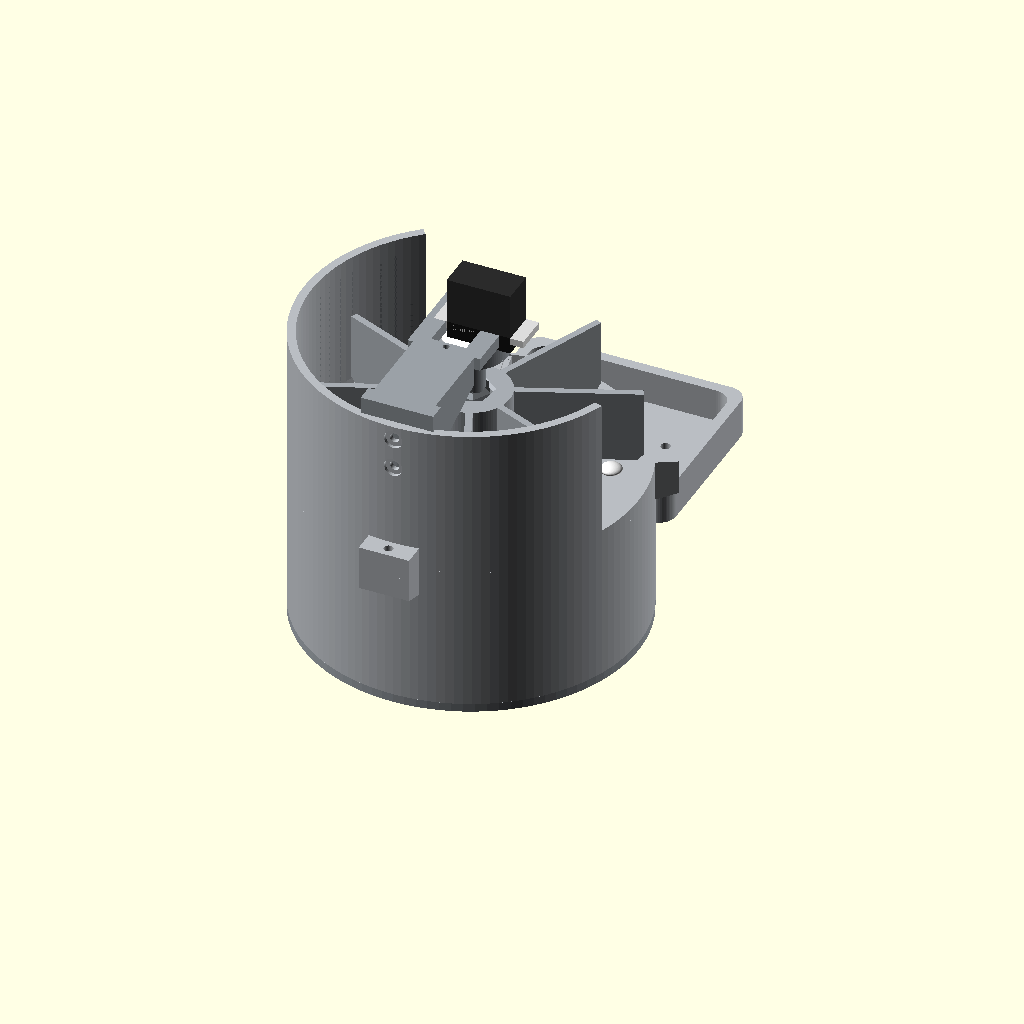
Cell 1: the model at its default parameters.
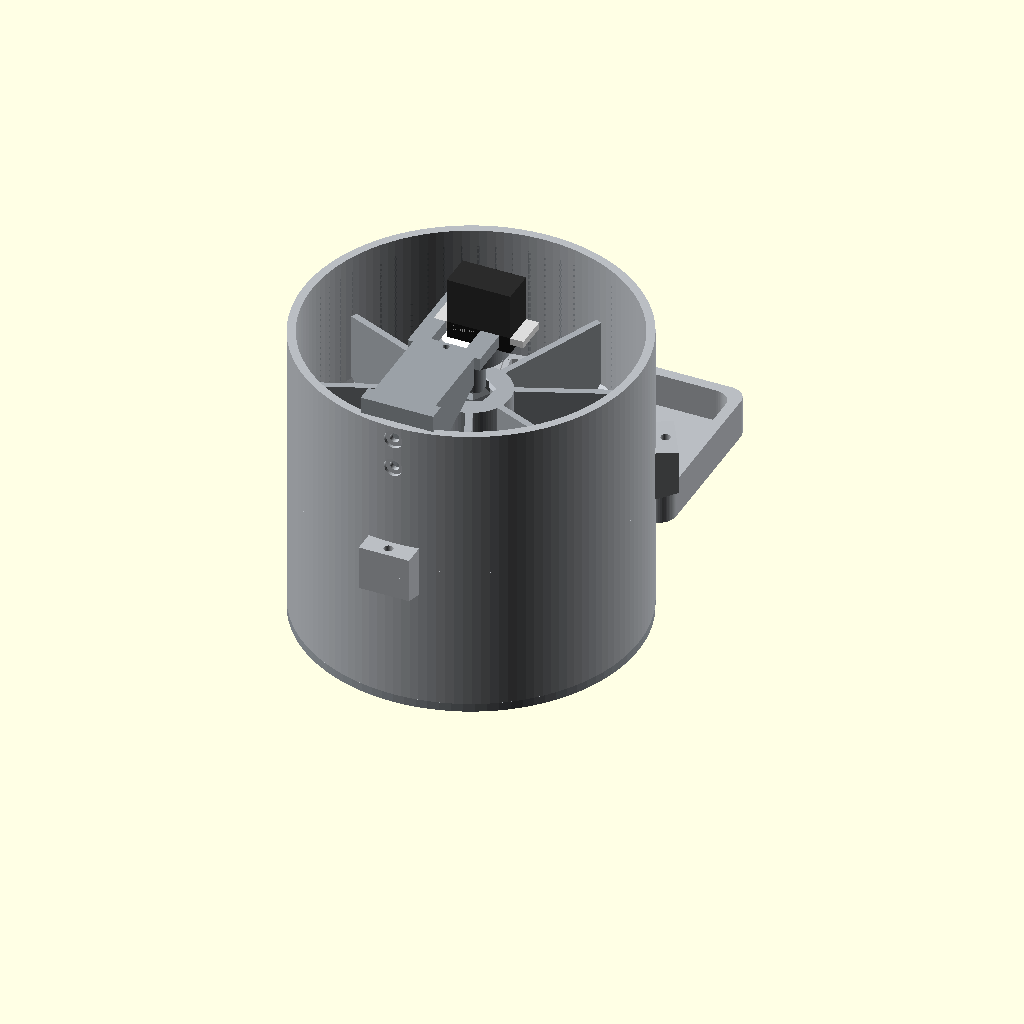
Cell 2 — CUTAWAY set to false, the other parameters unchanged.
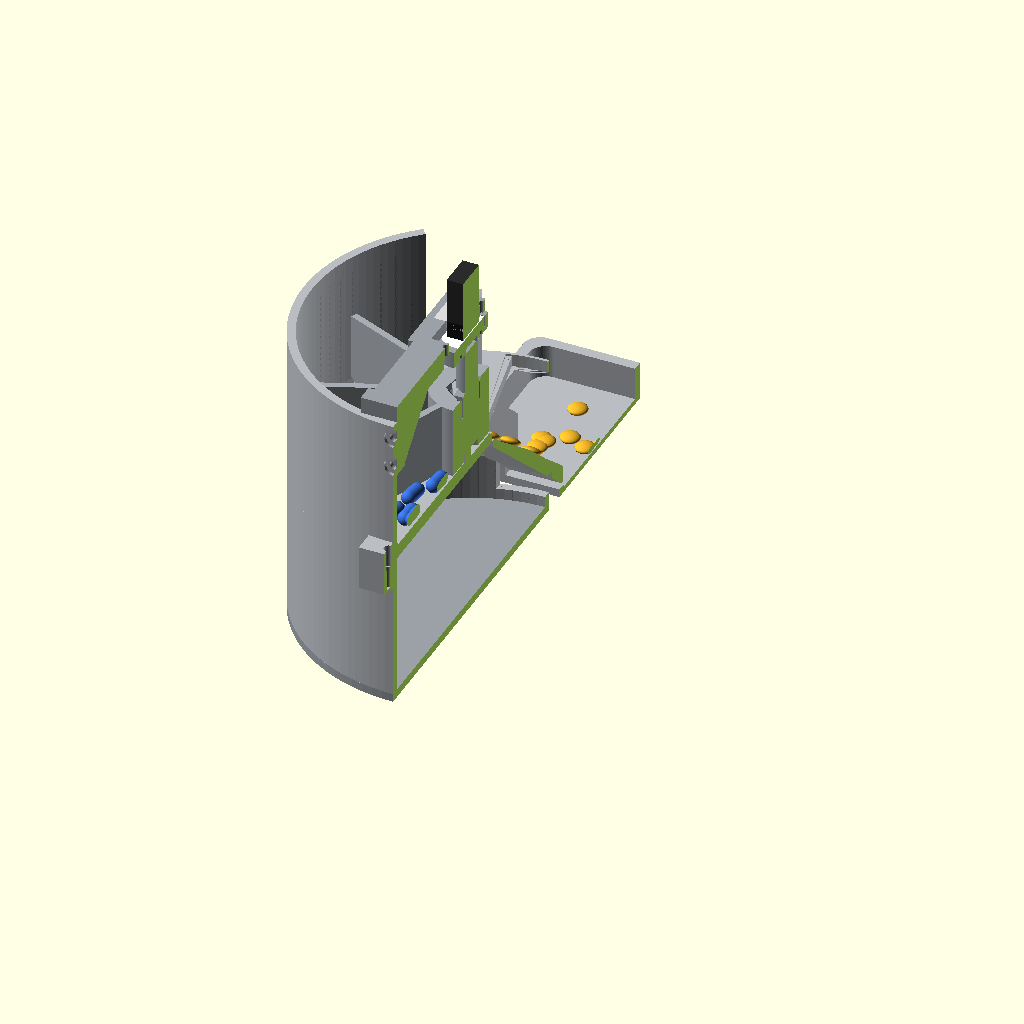
Cell 3: SECTION = true (everything else at default).
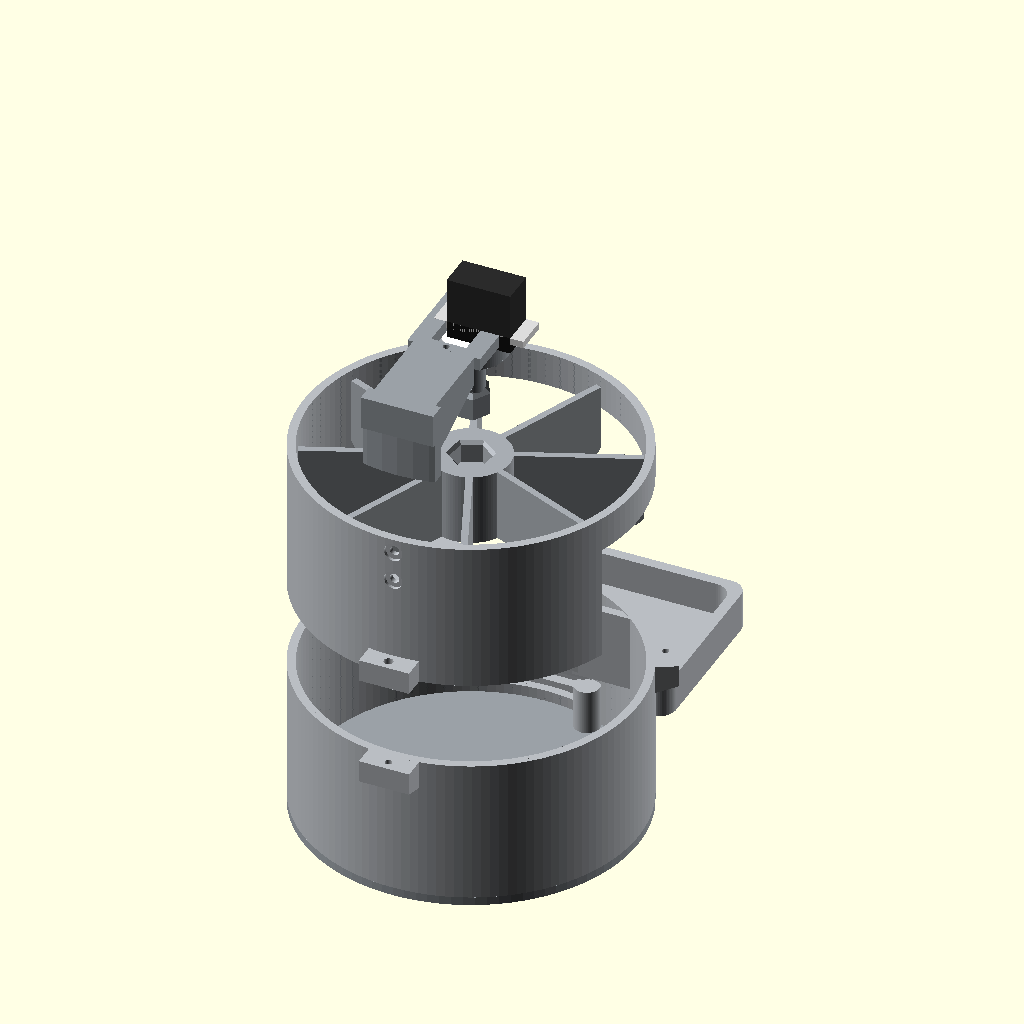
Cell 4: EXPLODED = true (everything else at default).
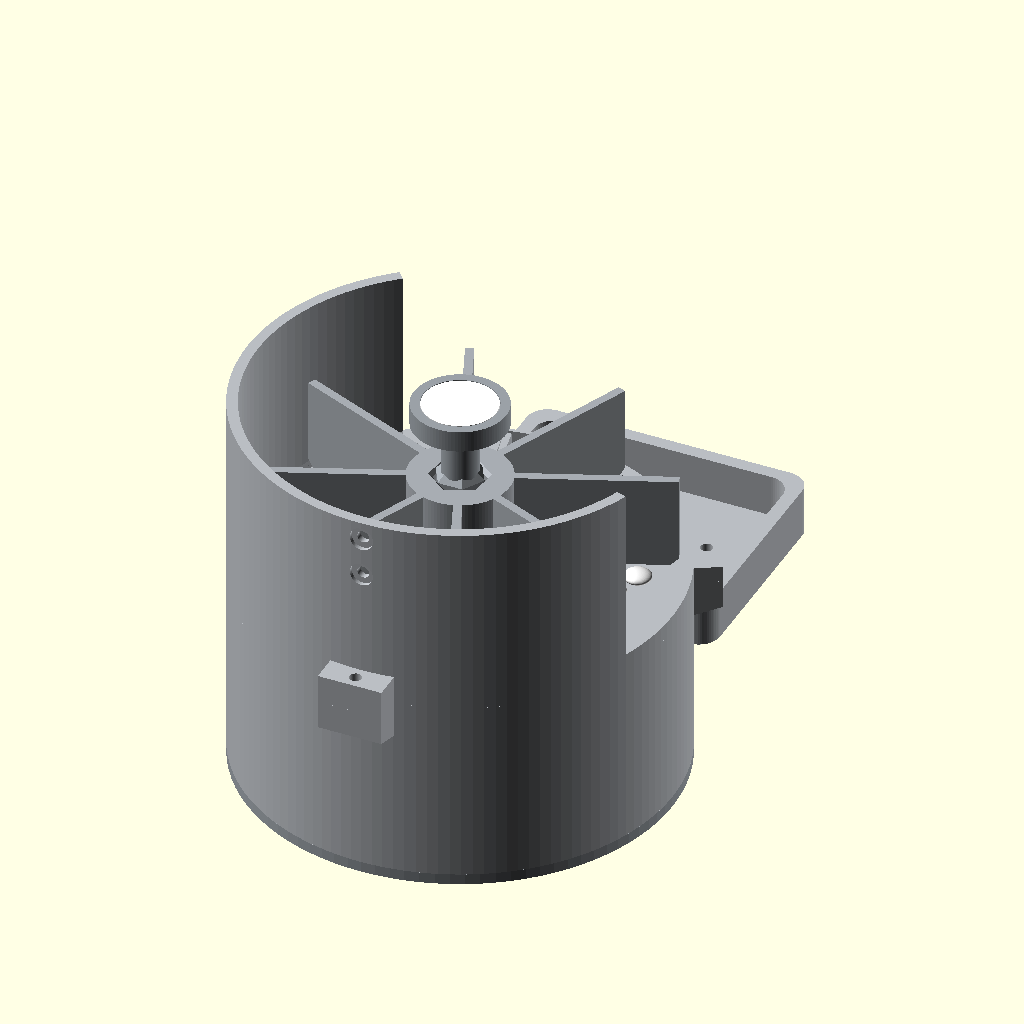
Cell 5: SHOW_BRACKET = false (everything else at default).
The same orthographic view direction (rotation 55°, 0°, 25°; colour scheme Cornfield) for every cell, with the view re-fitted per cell, so scale and position can differ between cells.
Source of the model, cad/v3/assembly_preview_v3.scad:
// ============================================================================
// v3 ASSEMBLY PREVIEW — do not print this file
//
//   CUTAWAY     remove a wedge of drum wall above the deck
//   SECTION     slice the whole machine in half at x = 0
//   DOSE_ANGLE  22.5 = at rest: the just-emptied compartment is centred on the
//               opening and covers it. Step by 45 deg to dump the next one.
// ============================================================================

include <parameters_v3.scad>;
include <lib_v3.scad>;

use <part_a3_deck_body.scad>;
use <part_b3_base_body.scad>;
use <part_c3_carousel.scad>;
use <part_d3_drive_shaft.scad>;
use <part_e3_servo_bracket.scad>;
use <part_f3_catch_tray.scad>;
use <part_g3_base_cover.scad>;

CUTAWAY    = true;
SECTION    = false;
EXPLODED   = false;
SHOW_PILLS = true;
SHOW_BRACKET = true;
DOSE_ANGLE = 22.5;   // carousel rotation, deg

CUT_CTR    = 55;
CUT_SPAN   = 110;

ez = EXPLODED ? 32 : 0;
$fn = 96;

GREY  = "#b9bdc2";
DGREY = "#9aa0a6";
CAR   = "#a7acb2";   // carousel, a shade darker so it reads in flat renders

module v3_bodies() {
    color(GREY) difference() {
        union() {
            translate([0, 0, ez]) deck_body_v3();
            base_body_v3();
        }
        if (CUTAWAY)
            rotate([0, 0, CUT_CTR])
                translate([0, 0, deck_top - 0.5])
                    sector_prism(CUT_SPAN, 150, rim_z + 20 - deck_top);
    }
}

module v3_servo() {
    fz = brk_arm_top;
    translate([0, 0, fz]) {
        color("Gainsboro")
            translate([servo_l / 2 - servo_shaft_in - servo_tab_span / 2,
                       -servo_w / 2, -servo_tab_t])
                cube([servo_tab_span, servo_w, servo_tab_t]);
        color("#2b2b2b")
            translate([-servo_shaft_in, -servo_w / 2, -servo_tab_t])
                cube([servo_l, servo_w, servo_tab_t + servo_case_h - servo_nose_h]);
        color("#151515")
            translate([-servo_shaft_in, -servo_w / 2, -servo_nose_h])
                cube([servo_l, servo_w, servo_nose_h]);
        color("#151515") cylinder(h = 5.5, d = 6.0);
    }
}

// ---------------------------------------------------------------- pills
// Height of the ramp's top surface at a given y, interpolated from the station
// table so the in-flight pills sit on the ramp whatever the chute is retuned to.
function ramp_seg(y, i) =
    chute_stations[i][1] + (y - chute_stations[i][0])
    * (chute_stations[i + 1][1] - chute_stations[i][1])
    / (chute_stations[i + 1][0] - chute_stations[i][0]);

function ramp_top(y) =
    y <= chute_stations[1][0] ? ramp_seg(y, 0)
  : y <= chute_stations[2][0] ? ramp_seg(y, 1)
  :                             ramp_seg(y, 2);

module tablet(d = 7.5) { scale([1, 1, 0.42]) sphere(d = d); }
module capsule(l = 10.0, d = 5.0) {
    rotate([0, 90, 0]) hull() {
        translate([0, 0, -l / 2 + d / 2]) sphere(d = d);
        translate([0, 0,  l / 2 - d / 2]) sphere(d = d);
    }
}

pill_sets = [
    ["White",   0], ["#e34b4b", 1], ["#e85fa8", 0], ["#c3d96b", 0],
    ["#f0b429", 0], ["#3a6fd8", 1], ["#f08a24", 0], ["WhiteSmoke", 0],
];

module v3_pills() {
    for (i = [0 : car_n - 1]) {
        ctr = i * car_pitch + car_pitch / 2 + DOSE_ANGLE;
        // The compartment sitting over the opening has already been emptied.
        if (abs(((ctr - open_ctr + 540) % 360) - 180) > car_pitch * 0.5) {
            n = 12;
            rr = rands(open_r_in + 6, car_r - 8, n, 17 + i);
            aa = rands(-15, 15, n, 53 + i);
            hh = rands(0, 3.5, n, 91 + i);
            for (k = [0 : n - 1])
                color(pill_sets[i][0])
                    rotate([0, 0, ctr + aa[k]])
                        translate([rr[k], 0, deck_top + 2.0 + hh[k]])
                            if (pill_sets[i][1] == 1) capsule(); else tablet();
        }
    }
    // Dose in flight down the chute, and landed in the tray. Follows the ramp's
    // top surface, so it moves with chute_stations rather than hard-coded slopes.
    for (k = [0 : 5]) {
        y = 24 + k * 8.0;
        z = ramp_top(y);
        color("#f0b429")
            translate([(k % 2 - 0.5) * 9, y, z + 1.7])
                rotate([-38, 0, 0]) tablet(7.0);
    }
    tn = 8;
    tx = rands(-18, 18, tn, 3);
    ty = rands(tray_y0 + 16, tray_y0 + 44, tn, 7);
    for (k = [0 : tn - 1])
        color("#f0b429")
            translate([tx[k], ty[k], base_z + tray_floor + 1.5]) tablet(7.0);
}

module v3_machine() {
    v3_bodies();
    color(DGREY)  base_cover_v3();
    color(CAR)    translate([0, 0, ez * 1.6]) rotate([0, 0, DOSE_ANGLE]) carousel_v3();
    color(DGREY)  translate([0, 0, ez * 2.4]) drive_shaft_v3();
    color("White") translate([0, 0, ez * 2.4 + brk_arm_top - servo_nose_h - servo_shaft_h])
        cylinder(h = horn_disc_h, d = horn_disc_d);
    if (SHOW_BRACKET) {
        color(DGREY) translate([0, 0, ez * 2.4]) servo_bracket_v3();
        translate([0, 0, ez * 2.4]) v3_servo();
    }
    color(GREY) catch_tray_v3();
    if (SHOW_PILLS && !EXPLODED) v3_pills();
}

if (SECTION) {
    difference() {
        v3_machine();
        translate([0, -140, -40]) cube([140, 280, 220]);
    }
} else {
    v3_machine();
}

echo("=============================================================");
echo("v3 PREVIEW — integral deck, 8 open compartments, one servo");
echo(str("Opening ", open_deg, " deg | parking margin +/- ", park_margin, " deg"));
echo(str("Overall ", h_od, " dia x ", rim_z, " tall, tray reaches y = ",
         tray_y0 + tray_l));
echo("=============================================================");
Parameter table extracted from the source (name, type, default, range or options):
CUTAWAY: bool, default true
SECTION: bool, default false
EXPLODED: bool, default false
SHOW_PILLS: bool, default true
SHOW_BRACKET: bool, default true
DOSE_ANGLE: number, default 22.5
CUT_CTR: number, default 55
CUT_SPAN: number, default 110
GREY: string, default "#b9bdc2"
DGREY: string, default "#9aa0a6"
CAR: string, default "#a7acb2"
